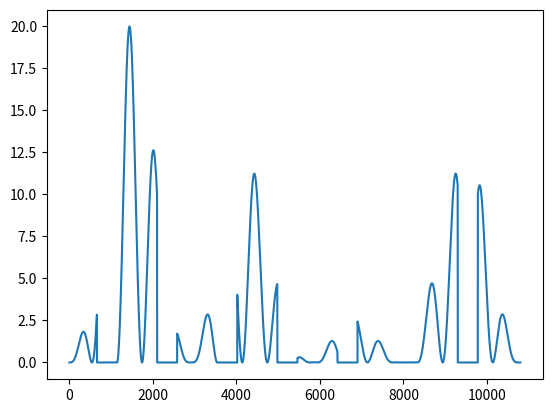

Write the Python code that produced this figure.
#!/usr/bin/env python3
# -*- coding: utf-8 -*-
"""
Created on Sat Dec  4 15:23:29 2021

[redacted]
"""
import numpy as np
import matplotlib.pyplot as plt

# time slots are two hours
time_slot_length = 2 

# a function with domain [-5400,5400] with preferences centered at x=0 for noon
# of a favorite day
#   relative_time: minutes before (-) or minutes after (+) noon on favorite day
#   p: frequency, a random integer between 200 and 500 indicating the period of 
#      a students classes

def relative_utility(relative_time, p):
    favoritism = np.exp(-1*(relative_time/4000)**2)
    avail_days = 5 * np.cos(np.pi*relative_time/1440) + 5
    sched = np.cos(np.pi*relative_time/p) + 1
    return favoritism * avail_days * sched

# a function that takes a students randomized properties and calculates their
# entire utility function over the domain [0,10800] interpreted as minutes past
# 12pm Sunday.
def all_utility(best_day, wake_time, bed_time, p):
    
    # intialize the relative domain and calculate the relative utilit
    x = list(range(-5400,5400,1))
    u1 = np.array([relative_utility(t,p) for t in x])
    
    # if the preferred day is after wednesday, then the index of noon on sunday
    # is 5400(which is x=0 relative utility) + (# of days past wednesday)*1440
    if best_day > 3:
        u1 = np.concatenate([u1[5400+(best_day-3)*1440:], u1[:5400+(best_day-3)*1440]])
    elif best_day < 3:
        u1 = np.concatenate([u1[5400-(best_day)*1440:], u1[:5400-(best_day)*1440]])
    
    # if they have a late bedtime
    if bed_time < 4:
        for i in range(7):
            u1[i*1440+(bed_time + 12)*60:i*1440+(wake_time + 12)*60+1] = 0
    else:
        for i in range(7):
            u1[i*1440+(bed_time-12)*60:i*1440+(wake_time + 12)*60+1] = 0
    
    return u1
    

# an agent class that is initialized with average bed time, average sleep time, and best day
class agent:
    def __init__(self, id, avg_bt, avg_st, best_day, p):
        self.average_bedtime = avg_bt
        self.average_sleeptime = avg_st
        self.average_wake_time = (avg_bt+avg_st) % 24
        self.best_day = best_day
        self.id = id
        self.p = p
        self.allocated_timeslot = None
        
        # calculate utility for every time slot
        self.u = all_utility(self.best_day,self.average_wake_time,self.average_bedtime,p)
        self.u_pairs = [ (i,self.u[i]) for i in range(10800)]
        # use the utilities to create a preference ordering
        self.pref_order = sorted(self.u_pairs, key=lambda x: x[1], reverse=True)

        
a = agent(99,23,8,1,300)
x = list(range(0,10800,1))
plt.plot(x,a.u)